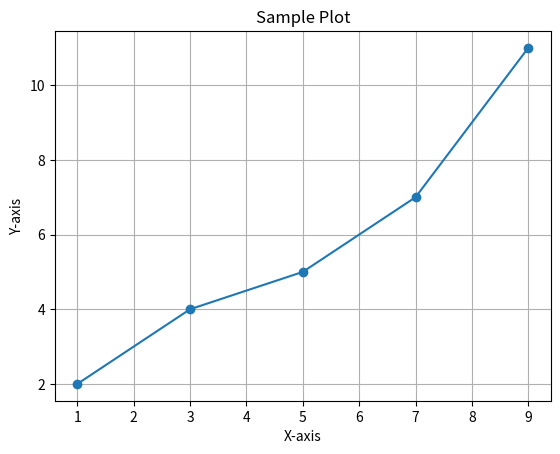

This chart was generated by the following Python code:
# Pandas
import pandas as pd
print("IU2141230160")
data = {
'Name': ['AP', 'Kismat', 'Ansh'], 'Age': [21, 22, 30],
'City': ['New York', 'San Francisco', 'Los Angeles']
}
df = pd.DataFrame(data)
print("DataFrame:")
print(df)
ages = df['Age']
print("\nAges:")
print(ages)
filtered_df = df[df['Age'] > 28]
print("\nFiltered DataFrame (Age > 28):")
print(filtered_df)

# matplotlib
import matplotlib.pyplot as plt
x = [1, 3, 5, 7, 9]
y = [2, 4, 5, 7, 11]
plt.plot(x, y, marker='o')
plt.title("Sample Plot")
plt.xlabel("X-axis")
plt.ylabel("Y-axis")
plt.grid(True)
plt.show()
